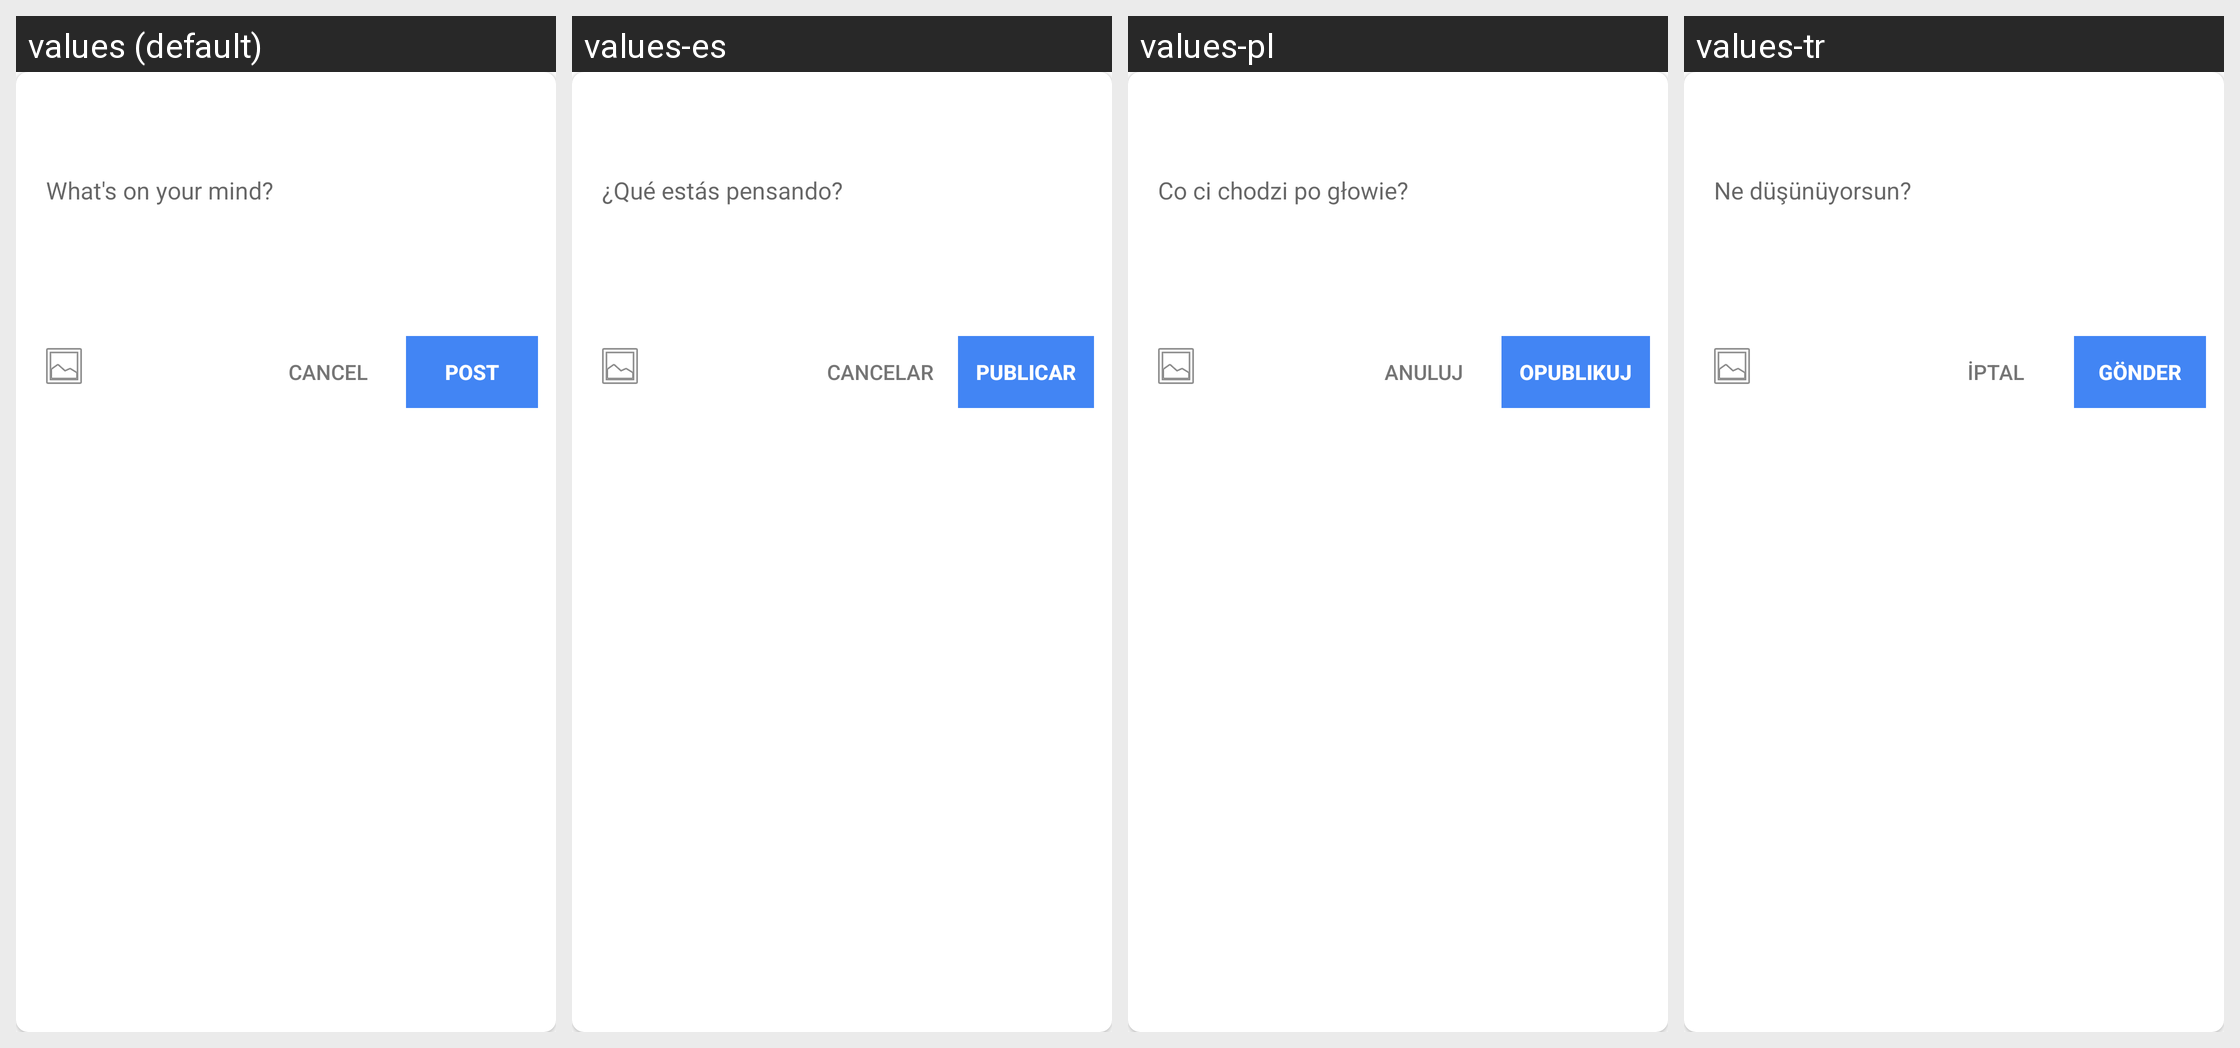

The Android screen above is rendered under several locales of the same app. Produce the string resources it draws, with the default and per-locale values.
Android screen res/layout/feed_post_create_form.xml rendered under 4 locales, left to right: values (default), values-es, values-pl, values-tr. Device: Nexus 5 (rendered at 1080×1920; each locale shown at half size, 540×960, under a caption strip naming it); theme Theme.Fastcommentsexamplesimple.
Other locales in the repository, not shown: values-de, values-fr, values-it, values-ja, values-ko, values-pt, values-ro, values-ru, values-sv.
Strings drawn on this screen, with the default value and each locale's value (text and hints the layout hard-codes, and strings that could not be matched under every locale, appear in the picture but are not listed):

create_post_hint
  values: What's on your mind?
  values-es: ¿Qué estás pensando?
  values-pl: Co ci chodzi po głowie?
  values-tr: Ne düşünüyorsun?

cancel
  values: Cancel
  values-es: Cancelar
  values-pl: Anuluj
  values-tr: İptal

post
  values: Post
  values-es: Publicar
  values-pl: Opublikuj
  values-tr: Gönder
